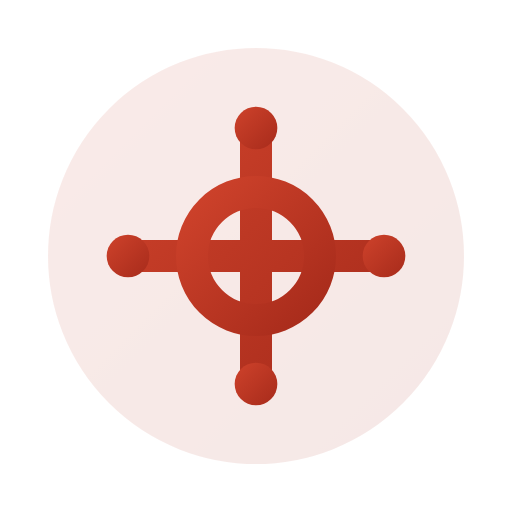
t = 0.00 s
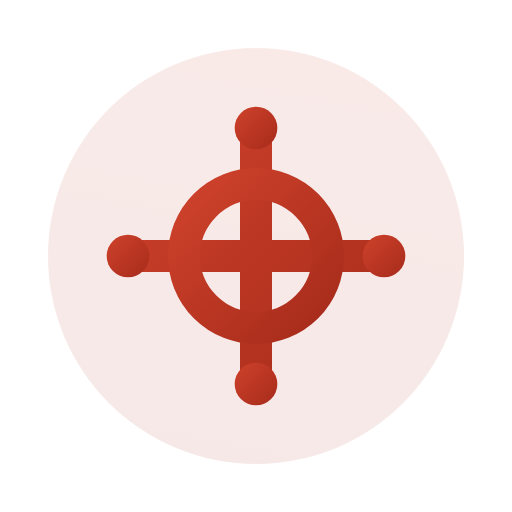
t = 1.25 s
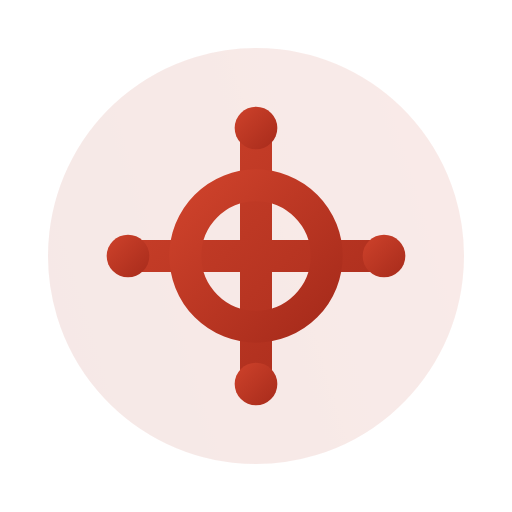
t = 2.63 s
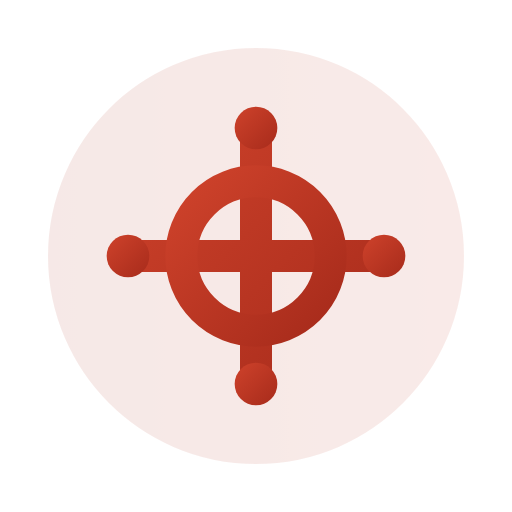
t = 3.00 s
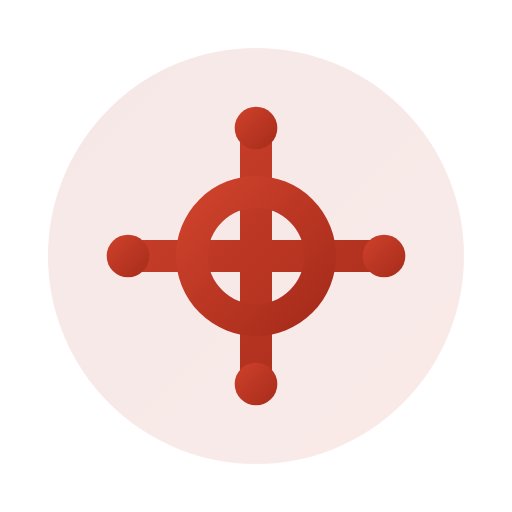
t = 4.00 s
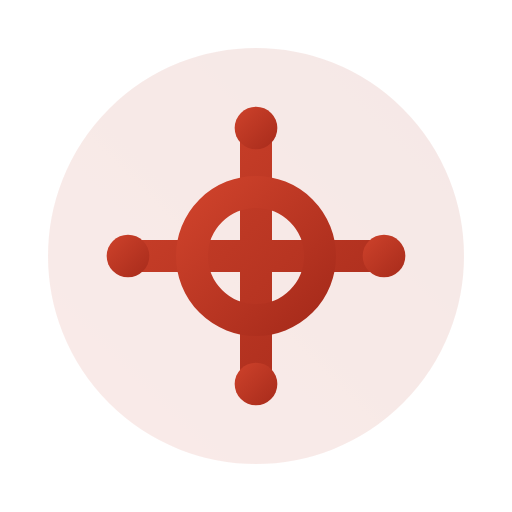
t = 6.00 s

The animated SVG that drew these frames (rendered in a browser with its animation timeline set to each time). Animation: 4 SMIL elements (animate=3,animateTransform=1); one cycle of 8.00 s, repeats indefinitely.

<svg viewBox="0 0 24 24" width="24" height="24" fill="none" xmlns="http://www.w3.org/2000/svg">
  <defs>
    <linearGradient id="grad-animated-gradient-rust-anim" x1="0%" y1="0%" x2="100%" y2="100%">
      <stop offset="0%" style="stop-color:#3b82f6;stop-opacity:1">
        <animate attributeName="stop-color" values="#3b82f6;#8b5cf6;#3b82f6" dur="3s" repeatCount="indefinite"/>
      </stop>
      <stop offset="100%" style="stop-color:#8b5cf6;stop-opacity:1">
        <animate attributeName="stop-color" values="#8b5cf6;#3b82f6;#8b5cf6" dur="3s" repeatCount="indefinite"/>
      </stop>
    </linearGradient>
  </defs>
  <defs>
    <linearGradient id="rust-anim-gradient" x1="0%" y1="0%" x2="100%" y2="100%">
      <stop offset="0%" style="stop-color:#ce422b;stop-opacity:1" />
      <stop offset="100%" style="stop-color:#a72b1b;stop-opacity:1" />
    </linearGradient>
  </defs>
  <circle cx="12" cy="12" r="9" stroke="url(#rust-anim-gradient)" stroke-width="1.5" fill="url(#rust-anim-gradient)" opacity="0.1">
    <animateTransform attributeName="transform" type="rotate" values="0 12 12;360 12 12" dur="8s" repeatCount="indefinite"/>
  </circle>
  <path d="M12 6v12M6 12h12" stroke="url(#rust-anim-gradient)" stroke-width="1.5" stroke-linecap="round"/>
  <circle cx="12" cy="12" r="3" stroke="url(#rust-anim-gradient)" stroke-width="1.5">
    <animate attributeName="r" values="3;3.5;3" dur="2s" repeatCount="indefinite"/>
  </circle>
  <circle cx="12" cy="6" r="1" fill="url(#rust-anim-gradient)"/>
  <circle cx="18" cy="12" r="1" fill="url(#rust-anim-gradient)"/>
  <circle cx="12" cy="18" r="1" fill="url(#rust-anim-gradient)"/>
  <circle cx="6" cy="12" r="1" fill="url(#rust-anim-gradient)"/>
</svg>
